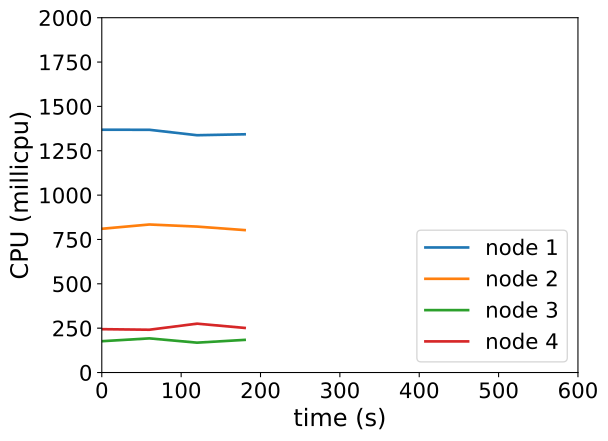

Data behind this chart, as committed beside it:
timestamp, ppgcc-m02_pod_amount, ppgcc-m02_memory, ppgcc-m02_cpu, ppgcc-m03_pod_amount, ppgcc-m03_memory, ppgcc-m03_cpu, ppgcc-m04_pod_amount, ppgcc-m04_memory, ppgcc-m04_cpu, ppgcc-m05_pod_amount, ppgcc-m05_memory, ppgcc-m05_cpu
0, 5, 1108912, 1368551003, 5, 1075628, 810270184, 5, 1057896, 176459363, 5, 1054496, 244378533
60, 5, 1102444, 1368210016, 5, 1079984, 834369082, 5, 1058688, 192450812, 5, 1054496, 241208866
120, 5, 1104160, 1337587860, 5, 1078532, 822630136, 5, 1059612, 168312695, 5, 1055948, 275396117
180, 5, 1105348, 1342839366, 5, 1080248, 802851054, 5, 1059876, 183982319, 5, 1057136, 251447726
